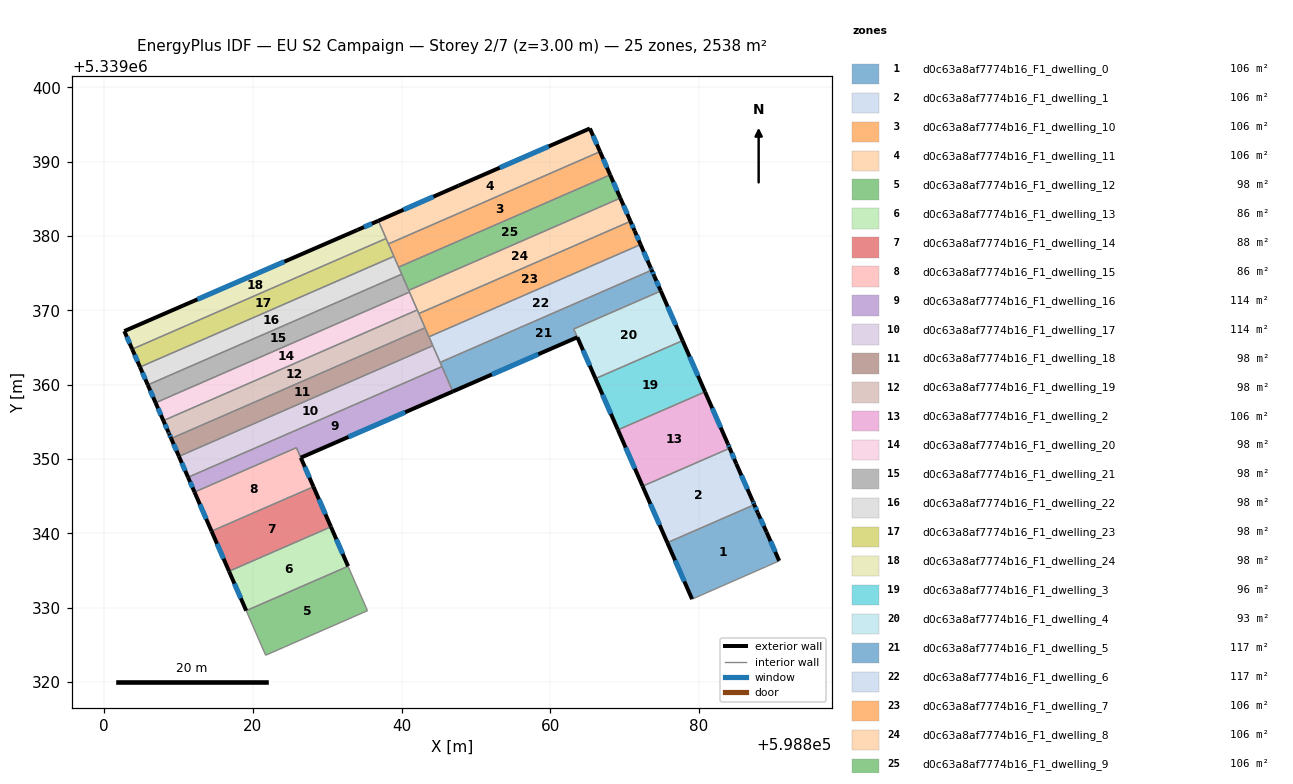
=== STOREY PLAN SPEC (per zone: floor XY polygon, exterior-wall plan segments, windows/doors) ===
zone 1: d0c63a8af7774b16_F1_dwelling_0  (105.8 m²)
  floor: (598887.88, 5339342.80) (598889.07, 5339340.18) (598890.77, 5339336.31) (598889.05, 5339335.55) (598879.06, 5339331.17) (598875.73, 5339338.76) (598887.42, 5339343.86)
  exterior wall: (598875.73, 5339338.76) – (598879.06, 5339331.17)  [8.3 m]
    window: (598876.77, 5339336.38) – (598878.01, 5339333.55)  [3.5 m²]
  exterior wall: (598887.88, 5339342.80) – (598887.42, 5339343.86)  [1.2 m]
    window: (598887.73, 5339343.13) – (598887.56, 5339343.53)  [0.5 m²]
  exterior wall: (598889.07, 5339340.18) – (598887.88, 5339342.80)  [2.9 m]
    window: (598888.70, 5339341.00) – (598888.25, 5339341.98)  [1.2 m²]
  exterior wall: (598890.77, 5339336.31) – (598889.07, 5339340.18)  [4.2 m]
    window: (598890.24, 5339337.53) – (598889.61, 5339338.97)  [1.8 m²]
  interior walls: 3
zone 2: d0c63a8af7774b16_F1_dwelling_1  (105.8 m²)
  floor: (598885.00, 5339349.37) (598887.19, 5339344.40) (598887.42, 5339343.86) (598875.73, 5339338.76) (598872.40, 5339346.36) (598884.12, 5339351.46)
  exterior wall: (598872.40, 5339346.36) – (598875.73, 5339338.76)  [8.3 m]
    window: (598873.45, 5339343.98) – (598874.69, 5339341.14)  [3.5 m²]
  exterior wall: (598885.00, 5339349.37) – (598884.12, 5339351.46)  [2.3 m]
    window: (598884.72, 5339350.03) – (598884.39, 5339350.81)  [0.9 m²]
  exterior wall: (598887.19, 5339344.40) – (598885.00, 5339349.37)  [5.4 m]
    window: (598886.50, 5339345.96) – (598885.69, 5339347.82)  [2.3 m²]
  exterior wall: (598887.42, 5339343.86) – (598887.19, 5339344.40)  [0.6 m]
    window: (598887.35, 5339344.03) – (598887.27, 5339344.23)  [0.2 m²]
  interior walls: 2
zone 3: d0c63a8af7774b16_F1_dwelling_10  (105.8 m²)
  floor: (598866.68, 5339391.35) (598868.04, 5339388.22) (598839.59, 5339375.82) (598838.22, 5339378.94)
  exterior wall: (598868.04, 5339388.22) – (598866.68, 5339391.35)  [3.4 m]
    window: (598867.61, 5339389.20) – (598867.10, 5339390.37)  [1.4 m²]
  interior walls: 4
zone 4: d0c63a8af7774b16_F1_dwelling_11  (105.8 m²)
  floor: (598865.31, 5339394.47) (598866.68, 5339391.35) (598838.22, 5339378.94) (598836.87, 5339382.05) (598847.65, 5339386.78)
  exterior wall: (598847.65, 5339386.78) – (598836.87, 5339382.05)  [11.8 m]
    window: (598844.27, 5339385.29) – (598840.25, 5339383.53)  [4.9 m²]
  exterior wall: (598865.31, 5339394.47) – (598847.65, 5339386.78)  [19.3 m]
    window: (598859.78, 5339392.06) – (598853.19, 5339389.19)  [8.0 m²]
  exterior wall: (598866.68, 5339391.35) – (598865.31, 5339394.47)  [3.4 m]
    window: (598866.25, 5339392.32) – (598865.74, 5339393.49)  [1.4 m²]
  interior walls: 3
zone 5: d0c63a8af7774b16_F1_dwelling_12  (97.6 m²)
  floor: (598832.79, 5339335.59) (598835.40, 5339329.61) (598834.72, 5339329.32) (598834.09, 5339329.04) (598825.64, 5339325.34) (598824.22, 5339324.71) (598821.71, 5339323.62) (598819.09, 5339329.62)
  interior walls: 8
zone 6: d0c63a8af7774b16_F1_dwelling_13  (86.4 m²)
  floor: (598830.48, 5339340.89) (598832.79, 5339335.59) (598819.09, 5339329.62) (598816.78, 5339334.92)
  exterior wall: (598816.78, 5339334.92) – (598819.09, 5339329.62)  [5.8 m]
    window: (598817.51, 5339333.25) – (598818.37, 5339331.28)  [2.4 m²]
  exterior wall: (598832.79, 5339335.59) – (598830.48, 5339340.89)  [5.8 m]
    window: (598832.07, 5339337.25) – (598831.21, 5339339.23)  [2.4 m²]
  interior walls: 2
zone 7: d0c63a8af7774b16_F1_dwelling_14  (87.9 m²)
  floor: (598828.14, 5339346.28) (598830.48, 5339340.89) (598816.78, 5339334.92) (598814.43, 5339340.31)
  exterior wall: (598814.43, 5339340.31) – (598816.78, 5339334.92)  [5.9 m]
    window: (598815.17, 5339338.62) – (598816.05, 5339336.61)  [2.5 m²]
  exterior wall: (598830.48, 5339340.89) – (598828.14, 5339346.28)  [5.9 m]
    window: (598829.75, 5339342.58) – (598828.87, 5339344.59)  [2.5 m²]
  interior walls: 2
zone 8: d0c63a8af7774b16_F1_dwelling_15  (85.7 m²)
  floor: (598825.84, 5339351.53) (598828.14, 5339346.28) (598814.43, 5339340.31) (598812.14, 5339345.56)
  exterior wall: (598828.14, 5339346.28) – (598826.44, 5339350.18)  [4.3 m]
    window: (598827.60, 5339347.51) – (598826.97, 5339348.96)  [1.8 m²]
  exterior wall: (598812.14, 5339345.56) – (598814.43, 5339340.31)  [5.7 m]
    window: (598812.86, 5339343.91) – (598813.71, 5339341.95)  [2.4 m²]
  interior walls: 3
zone 9: d0c63a8af7774b16_F1_dwelling_16  (113.8 m²)
  floor: (598845.42, 5339362.44) (598846.88, 5339359.09) (598826.43, 5339350.19) (598825.85, 5339351.54) (598812.14, 5339345.56) (598811.27, 5339347.55)
  exterior wall: (598826.43, 5339350.19) – (598846.88, 5339359.09)  [22.3 m]
    window: (598832.84, 5339352.98) – (598840.47, 5339356.30)  [9.3 m²]
  exterior wall: (598811.27, 5339347.55) – (598812.14, 5339345.56)  [2.2 m]
    window: (598811.55, 5339346.93) – (598811.87, 5339346.19)  [0.9 m²]
  interior walls: 4
zone 10: d0c63a8af7774b16_F1_dwelling_17  (114.4 m²)
  floor: (598844.19, 5339365.25) (598845.42, 5339362.44) (598811.27, 5339347.55) (598810.05, 5339350.37)
  exterior wall: (598810.05, 5339350.37) – (598811.27, 5339347.55)  [3.1 m]
    window: (598810.43, 5339349.48) – (598810.89, 5339348.43)  [1.3 m²]
  interior walls: 4
zone 11: d0c63a8af7774b16_F1_dwelling_18  (97.6 m²)
  floor: (598843.14, 5339367.66) (598844.19, 5339365.25) (598810.05, 5339350.37) (598809.00, 5339352.77)
  exterior wall: (598809.00, 5339352.77) – (598810.05, 5339350.37)  [2.6 m]
    window: (598809.33, 5339352.02) – (598809.72, 5339351.12)  [1.1 m²]
  interior walls: 4
zone 12: d0c63a8af7774b16_F1_dwelling_19  (97.6 m²)
  floor: (598842.10, 5339370.06) (598843.14, 5339367.66) (598809.00, 5339352.77) (598808.72, 5339353.41) (598808.65, 5339353.58) (598807.95, 5339355.17)
  exterior wall: (598808.65, 5339353.58) – (598808.72, 5339353.41)  [0.2 m]
    window: (598808.67, 5339353.53) – (598808.70, 5339353.46)  [0.1 m²]
  exterior wall: (598807.95, 5339355.17) – (598808.65, 5339353.58)  [1.7 m]
    window: (598808.17, 5339354.67) – (598808.43, 5339354.08)  [0.7 m²]
  exterior wall: (598808.72, 5339353.41) – (598809.00, 5339352.77)  [0.7 m]
    window: (598808.81, 5339353.21) – (598808.91, 5339352.97)  [0.3 m²]
  interior walls: 4
zone 13: d0c63a8af7774b16_F1_dwelling_2  (105.8 m²)
  floor: (598880.80, 5339359.04) (598883.87, 5339352.05) (598884.12, 5339351.46) (598872.40, 5339346.36) (598869.08, 5339353.93)
  exterior wall: (598869.08, 5339353.93) – (598872.40, 5339346.36)  [8.3 m]
    window: (598870.12, 5339351.56) – (598871.36, 5339348.73)  [3.5 m²]
  exterior wall: (598883.87, 5339352.05) – (598880.80, 5339359.04)  [7.6 m]
    window: (598882.91, 5339354.24) – (598881.76, 5339356.85)  [3.2 m²]
  exterior wall: (598884.12, 5339351.46) – (598883.87, 5339352.05)  [0.6 m]
    window: (598884.04, 5339351.65) – (598883.95, 5339351.87)  [0.3 m²]
  interior walls: 2
zone 14: d0c63a8af7774b16_F1_dwelling_20  (97.7 m²)
  floor: (598841.05, 5339372.46) (598842.10, 5339370.06) (598807.95, 5339355.17) (598806.90, 5339357.58)
  exterior wall: (598806.90, 5339357.58) – (598807.95, 5339355.17)  [2.6 m]
    window: (598807.23, 5339356.82) – (598807.62, 5339355.93)  [1.1 m²]
  interior walls: 3
zone 15: d0c63a8af7774b16_F1_dwelling_21  (97.6 m²)
  floor: (598840.00, 5339374.86) (598841.05, 5339372.46) (598806.90, 5339357.58) (598805.86, 5339359.98)
  exterior wall: (598805.86, 5339359.98) – (598806.90, 5339357.58)  [2.6 m]
    window: (598806.18, 5339359.22) – (598806.58, 5339358.33)  [1.1 m²]
  interior walls: 4
zone 16: d0c63a8af7774b16_F1_dwelling_22  (97.6 m²)
  floor: (598838.95, 5339377.27) (598840.00, 5339374.86) (598805.86, 5339359.98) (598804.81, 5339362.38)
  exterior wall: (598804.81, 5339362.38) – (598805.86, 5339359.98)  [2.6 m]
    window: (598805.14, 5339361.63) – (598805.53, 5339360.73)  [1.1 m²]
  interior walls: 4
zone 17: d0c63a8af7774b16_F1_dwelling_23  (97.6 m²)
  floor: (598837.91, 5339379.67) (598838.95, 5339377.27) (598804.81, 5339362.38) (598803.76, 5339364.78)
  exterior wall: (598803.76, 5339364.78) – (598804.81, 5339362.38)  [2.6 m]
    window: (598804.09, 5339364.03) – (598804.48, 5339363.13)  [1.1 m²]
  interior walls: 4
zone 18: d0c63a8af7774b16_F1_dwelling_24  (97.6 m²)
  floor: (598836.87, 5339382.05) (598837.91, 5339379.67) (598803.76, 5339364.78) (598802.70, 5339367.21) (598834.05, 5339380.82)
  exterior wall: (598802.70, 5339367.21) – (598803.76, 5339364.78)  [2.7 m]
    window: (598803.03, 5339366.45) – (598803.43, 5339365.55)  [1.1 m²]
  exterior wall: (598834.05, 5339380.82) – (598802.70, 5339367.21)  [34.2 m]
    window: (598824.22, 5339376.55) – (598812.53, 5339371.48)  [14.3 m²]
  exterior wall: (598836.87, 5339382.05) – (598834.05, 5339380.82)  [3.1 m]
    window: (598835.98, 5339381.67) – (598834.93, 5339381.20)  [1.3 m²]
  interior walls: 2
zone 19: d0c63a8af7774b16_F1_dwelling_3  (96.2 m²)
  floor: (598877.78, 5339365.93) (598880.80, 5339359.04) (598869.08, 5339353.93) (598866.06, 5339360.82)
  exterior wall: (598866.06, 5339360.82) – (598869.08, 5339353.93)  [7.5 m]
    window: (598867.01, 5339358.66) – (598868.14, 5339356.09)  [3.1 m²]
  exterior wall: (598880.80, 5339359.04) – (598877.78, 5339365.93)  [7.5 m]
    window: (598879.85, 5339361.20) – (598878.73, 5339363.77)  [3.1 m²]
  interior walls: 2
zone 20: d0c63a8af7774b16_F1_dwelling_4  (93.2 m²)
  floor: (598874.85, 5339372.61) (598877.78, 5339365.93) (598866.06, 5339360.82) (598863.14, 5339367.50)
  exterior wall: (598877.78, 5339365.93) – (598874.85, 5339372.61)  [7.3 m]
    window: (598876.86, 5339368.03) – (598875.77, 5339370.52)  [3.0 m²]
  exterior wall: (598863.63, 5339366.39) – (598866.06, 5339360.82)  [6.1 m]
    window: (598864.39, 5339364.64) – (598865.30, 5339362.57)  [2.5 m²]
  interior walls: 3
zone 21: d0c63a8af7774b16_F1_dwelling_5  (117.1 m²)
  floor: (598873.98, 5339374.59) (598874.85, 5339372.61) (598863.14, 5339367.50) (598863.62, 5339366.38) (598846.88, 5339359.09) (598845.17, 5339363.00) (598873.63, 5339375.41)
  exterior wall: (598873.98, 5339374.59) – (598873.63, 5339375.41)  [0.9 m]
    window: (598873.87, 5339374.85) – (598873.74, 5339375.15)  [0.4 m²]
  exterior wall: (598874.85, 5339372.61) – (598873.98, 5339374.59)  [2.2 m]
    window: (598874.58, 5339373.23) – (598874.26, 5339373.97)  [0.9 m²]
  exterior wall: (598846.88, 5339359.09) – (598863.62, 5339366.38)  [18.3 m]
    window: (598852.13, 5339361.38) – (598858.38, 5339364.10)  [7.6 m²]
  interior walls: 5
zone 22: d0c63a8af7774b16_F1_dwelling_6  (116.6 m²)
  floor: (598872.13, 5339378.86) (598873.49, 5339375.73) (598873.63, 5339375.41) (598845.17, 5339363.00) (598843.67, 5339366.45)
  exterior wall: (598873.49, 5339375.73) – (598872.13, 5339378.86)  [3.4 m]
    window: (598873.06, 5339376.71) – (598872.56, 5339377.88)  [1.4 m²]
  exterior wall: (598873.63, 5339375.41) – (598873.49, 5339375.73)  [0.4 m]
    window: (598873.58, 5339375.51) – (598873.53, 5339375.63)  [0.1 m²]
  interior walls: 4
zone 23: d0c63a8af7774b16_F1_dwelling_7  (105.8 m²)
  floor: (598870.77, 5339381.98) (598871.34, 5339380.68) (598872.13, 5339378.86) (598843.67, 5339366.45) (598842.31, 5339369.57)
  exterior wall: (598871.34, 5339380.68) – (598870.77, 5339381.98)  [1.4 m]
    window: (598871.16, 5339381.09) – (598870.95, 5339381.57)  [0.6 m²]
  exterior wall: (598872.13, 5339378.86) – (598871.34, 5339380.68)  [2.0 m]
    window: (598871.88, 5339379.43) – (598871.59, 5339380.11)  [0.8 m²]
  interior walls: 4
zone 24: d0c63a8af7774b16_F1_dwelling_8  (105.8 m²)
  floor: (598869.41, 5339385.10) (598870.77, 5339381.98) (598842.31, 5339369.57) (598840.95, 5339372.69)
  exterior wall: (598870.77, 5339381.98) – (598869.41, 5339385.10)  [3.4 m]
    window: (598870.34, 5339382.96) – (598869.83, 5339384.12)  [1.4 m²]
  interior walls: 5
zone 25: d0c63a8af7774b16_F1_dwelling_9  (105.8 m²)
  floor: (598868.04, 5339388.22) (598869.41, 5339385.10) (598840.95, 5339372.69) (598839.59, 5339375.82)
  exterior wall: (598869.41, 5339385.10) – (598868.04, 5339388.22)  [3.4 m]
    window: (598868.98, 5339386.08) – (598868.47, 5339387.24)  [1.4 m²]
  interior walls: 4

=== DERIVED (storey summary) ===
Building: EU S2 Campaign
Storey: 2 of 7  (floor level z = 3.00 m)
Storey gross floor area: 2538.5 m²
Zones on this storey: 25
  - d0c63a8af7774b16_F1_dwelling_0: floor 105.8 m²; exterior wall 16.5 m (49.6 m²); 4 window(s) 6.9 m²; WWR 13.9%
  - d0c63a8af7774b16_F1_dwelling_1: floor 105.8 m²; exterior wall 16.6 m (49.7 m²); 4 window(s) 6.9 m²; WWR 13.9%
  - d0c63a8af7774b16_F1_dwelling_10: floor 105.8 m²; exterior wall 3.4 m (10.2 m²); 1 window(s) 1.4 m²; WWR 13.9%
  - d0c63a8af7774b16_F1_dwelling_11: floor 105.8 m²; exterior wall 34.4 m (103.3 m²); 3 window(s) 14.4 m²; WWR 13.9%
  - d0c63a8af7774b16_F1_dwelling_12: floor 97.6 m²
  - d0c63a8af7774b16_F1_dwelling_13: floor 86.4 m²; exterior wall 11.6 m (34.7 m²); 2 window(s) 4.8 m²; WWR 13.9%
  - d0c63a8af7774b16_F1_dwelling_14: floor 87.9 m²; exterior wall 11.8 m (35.3 m²); 2 window(s) 4.9 m²; WWR 13.9%
  - d0c63a8af7774b16_F1_dwelling_15: floor 85.7 m²; exterior wall 10.0 m (30.0 m²); 2 window(s) 4.2 m²; WWR 13.9%
  - d0c63a8af7774b16_F1_dwelling_16: floor 113.8 m²; exterior wall 24.5 m (73.4 m²); 2 window(s) 10.2 m²; WWR 13.9%
  - d0c63a8af7774b16_F1_dwelling_17: floor 114.4 m²; exterior wall 3.1 m (9.2 m²); 1 window(s) 1.3 m²; WWR 13.9%
  - d0c63a8af7774b16_F1_dwelling_18: floor 97.6 m²; exterior wall 2.6 m (7.9 m²); 1 window(s) 1.1 m²; WWR 13.9%
  - d0c63a8af7774b16_F1_dwelling_19: floor 97.6 m²; exterior wall 2.6 m (7.9 m²); 3 window(s) 1.1 m²; WWR 13.9%
  - d0c63a8af7774b16_F1_dwelling_2: floor 105.8 m²; exterior wall 16.5 m (49.6 m²); 3 window(s) 6.9 m²; WWR 13.9%
  - d0c63a8af7774b16_F1_dwelling_20: floor 97.7 m²; exterior wall 2.6 m (7.9 m²); 1 window(s) 1.1 m²; WWR 13.9%
  - d0c63a8af7774b16_F1_dwelling_21: floor 97.6 m²; exterior wall 2.6 m (7.9 m²); 1 window(s) 1.1 m²; WWR 13.9%
  - d0c63a8af7774b16_F1_dwelling_22: floor 97.6 m²; exterior wall 2.6 m (7.9 m²); 1 window(s) 1.1 m²; WWR 13.9%
  - d0c63a8af7774b16_F1_dwelling_23: floor 97.6 m²; exterior wall 2.6 m (7.9 m²); 1 window(s) 1.1 m²; WWR 13.9%
  - d0c63a8af7774b16_F1_dwelling_24: floor 97.6 m²; exterior wall 39.9 m (119.7 m²); 3 window(s) 16.7 m²; WWR 13.9%
  - d0c63a8af7774b16_F1_dwelling_3: floor 96.2 m²; exterior wall 15.0 m (45.1 m²); 2 window(s) 6.3 m²; WWR 13.9%
  - d0c63a8af7774b16_F1_dwelling_4: floor 93.2 m²; exterior wall 13.4 m (40.1 m²); 2 window(s) 5.6 m²; WWR 13.9%
  - d0c63a8af7774b16_F1_dwelling_5: floor 117.1 m²; exterior wall 21.3 m (64.0 m²); 3 window(s) 8.9 m²; WWR 13.9%
  - d0c63a8af7774b16_F1_dwelling_6: floor 116.6 m²; exterior wall 3.8 m (11.3 m²); 2 window(s) 1.6 m²; WWR 13.9%
  - d0c63a8af7774b16_F1_dwelling_7: floor 105.8 m²; exterior wall 3.4 m (10.2 m²); 2 window(s) 1.4 m²; WWR 13.9%
  - d0c63a8af7774b16_F1_dwelling_8: floor 105.8 m²; exterior wall 3.4 m (10.2 m²); 1 window(s) 1.4 m²; WWR 13.9%
  - d0c63a8af7774b16_F1_dwelling_9: floor 105.8 m²; exterior wall 3.4 m (10.2 m²); 1 window(s) 1.4 m²; WWR 13.9%
Zone adjacency (shared interzone walls):
  - d0c63a8af7774b16_F1_dwelling_0 ↔ d0c63a8af7774b16_F1_dwelling_1
  - d0c63a8af7774b16_F1_dwelling_1 ↔ d0c63a8af7774b16_F1_dwelling_2
  - d0c63a8af7774b16_F1_dwelling_10 ↔ d0c63a8af7774b16_F1_dwelling_11
  - d0c63a8af7774b16_F1_dwelling_10 ↔ d0c63a8af7774b16_F1_dwelling_22
  - d0c63a8af7774b16_F1_dwelling_10 ↔ d0c63a8af7774b16_F1_dwelling_23
  - d0c63a8af7774b16_F1_dwelling_10 ↔ d0c63a8af7774b16_F1_dwelling_9
  - d0c63a8af7774b16_F1_dwelling_11 ↔ d0c63a8af7774b16_F1_dwelling_23
  - d0c63a8af7774b16_F1_dwelling_11 ↔ d0c63a8af7774b16_F1_dwelling_24
  - d0c63a8af7774b16_F1_dwelling_12 ↔ d0c63a8af7774b16_F1_dwelling_13
  - d0c63a8af7774b16_F1_dwelling_13 ↔ d0c63a8af7774b16_F1_dwelling_14
  - d0c63a8af7774b16_F1_dwelling_14 ↔ d0c63a8af7774b16_F1_dwelling_15
  - d0c63a8af7774b16_F1_dwelling_15 ↔ d0c63a8af7774b16_F1_dwelling_16
  - d0c63a8af7774b16_F1_dwelling_16 ↔ d0c63a8af7774b16_F1_dwelling_17
  - d0c63a8af7774b16_F1_dwelling_16 ↔ d0c63a8af7774b16_F1_dwelling_5
  - d0c63a8af7774b16_F1_dwelling_17 ↔ d0c63a8af7774b16_F1_dwelling_18
  - d0c63a8af7774b16_F1_dwelling_17 ↔ d0c63a8af7774b16_F1_dwelling_5
  - d0c63a8af7774b16_F1_dwelling_17 ↔ d0c63a8af7774b16_F1_dwelling_6
  - d0c63a8af7774b16_F1_dwelling_18 ↔ d0c63a8af7774b16_F1_dwelling_19
  - d0c63a8af7774b16_F1_dwelling_18 ↔ d0c63a8af7774b16_F1_dwelling_6
  - d0c63a8af7774b16_F1_dwelling_18 ↔ d0c63a8af7774b16_F1_dwelling_7
  - d0c63a8af7774b16_F1_dwelling_19 ↔ d0c63a8af7774b16_F1_dwelling_20
  - d0c63a8af7774b16_F1_dwelling_19 ↔ d0c63a8af7774b16_F1_dwelling_7
  - d0c63a8af7774b16_F1_dwelling_19 ↔ d0c63a8af7774b16_F1_dwelling_8
  - d0c63a8af7774b16_F1_dwelling_2 ↔ d0c63a8af7774b16_F1_dwelling_3
  - d0c63a8af7774b16_F1_dwelling_20 ↔ d0c63a8af7774b16_F1_dwelling_21
  - d0c63a8af7774b16_F1_dwelling_20 ↔ d0c63a8af7774b16_F1_dwelling_8
  - d0c63a8af7774b16_F1_dwelling_21 ↔ d0c63a8af7774b16_F1_dwelling_22
  - d0c63a8af7774b16_F1_dwelling_21 ↔ d0c63a8af7774b16_F1_dwelling_8
  - d0c63a8af7774b16_F1_dwelling_21 ↔ d0c63a8af7774b16_F1_dwelling_9
  - d0c63a8af7774b16_F1_dwelling_22 ↔ d0c63a8af7774b16_F1_dwelling_23
  - d0c63a8af7774b16_F1_dwelling_22 ↔ d0c63a8af7774b16_F1_dwelling_9
  - d0c63a8af7774b16_F1_dwelling_23 ↔ d0c63a8af7774b16_F1_dwelling_24
  - d0c63a8af7774b16_F1_dwelling_3 ↔ d0c63a8af7774b16_F1_dwelling_4
  - d0c63a8af7774b16_F1_dwelling_4 ↔ d0c63a8af7774b16_F1_dwelling_5
  - d0c63a8af7774b16_F1_dwelling_5 ↔ d0c63a8af7774b16_F1_dwelling_6
  - d0c63a8af7774b16_F1_dwelling_6 ↔ d0c63a8af7774b16_F1_dwelling_7
  - d0c63a8af7774b16_F1_dwelling_7 ↔ d0c63a8af7774b16_F1_dwelling_8
  - d0c63a8af7774b16_F1_dwelling_8 ↔ d0c63a8af7774b16_F1_dwelling_9